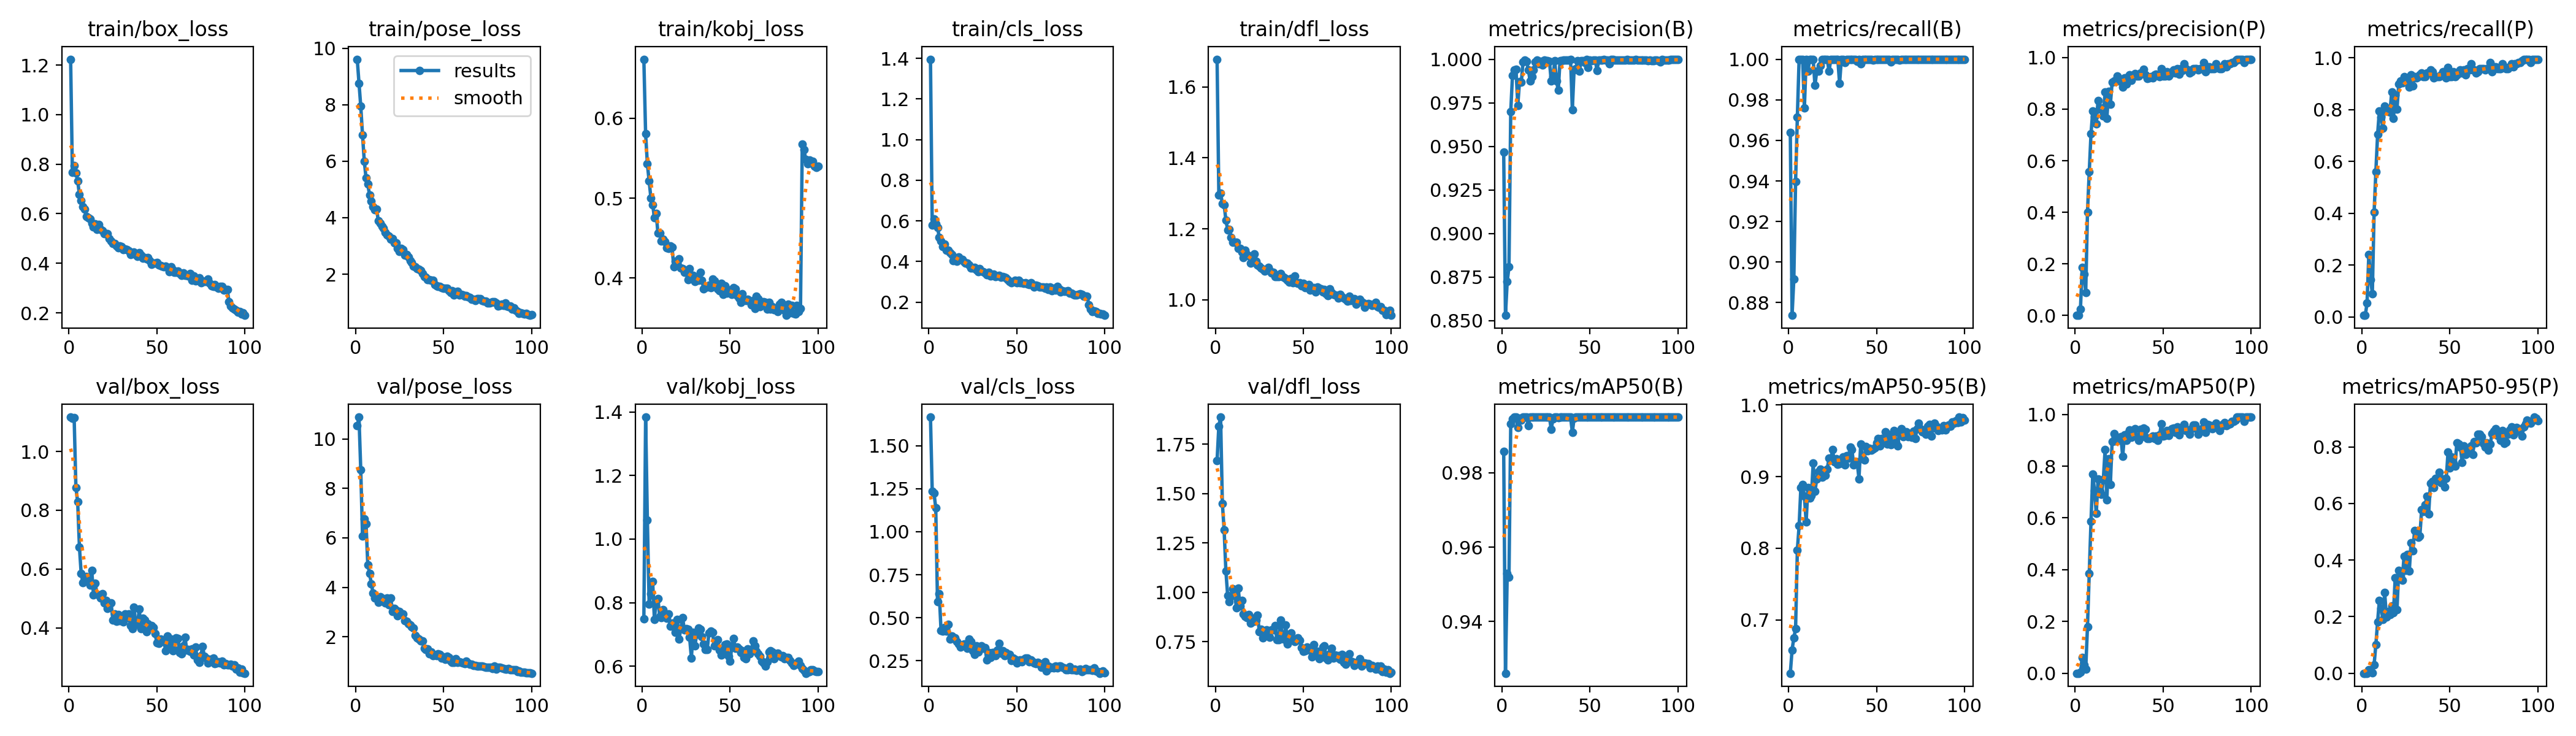

Source data for this figure (header and first rows):
epoch, time, train/box_loss, train/pose_loss, train/kobj_loss, train/cls_loss, train/dfl_loss, metrics/precision(B), metrics/recall(B), metrics/mAP50(B), metrics/mAP50-95(B), metrics/precision(P), metrics/recall(P), metrics/mAP50(P), metrics/mAP50-95(P), val/box_loss, val/pose_loss, val/kobj_loss, val/cls_loss, val/dfl_loss, lr/pg0, lr/pg1, lr/pg2
1, 9.297, 1.224, 9.612, 0.674, 1.396, 1.678, 0.9467, 0.9639, 0.9858, 0.6257, 0.00014, 0.00602, 8e-05, 2e-05, 1.117, 10.54, 0.7487, 1.666, 1.668, 0.0006548, 0.0006548, 0.0006548
2, 17.18, 0.7661, 8.765, 0.5805, 0.5796, 1.295, 0.853, 0.8737, 0.9261, 0.6582, 0.00093, 0.00602, 0.00047, 0.00014, 1.112, 10.88, 1.384, 1.235, 1.843, 0.001308, 0.001308, 0.001308
3, 25.02, 0.7931, 7.945, 0.5427, 0.6106, 1.301, 0.8725, 0.8916, 0.9529, 0.675, 0.02444, 0.05422, 0.00297, 0.00038, 1.115, 8.741, 1.06, 1.226, 1.888, 0.001949, 0.001949, 0.001949
4, 32.82, 0.7645, 6.927, 0.5215, 0.5861, 1.271, 0.8807, 0.9398, 0.9519, 0.6881, 0.1866, 0.241, 0.06099, 0.01143, 0.8777, 6.076, 0.7961, 1.138, 1.451, 0.001941, 0.001941, 0.001941
5, 40.61, 0.7329, 6.004, 0.5004, 0.5682, 1.268, 0.9699, 0.9715, 0.9932, 0.7977, 0.1606, 0.1446, 0.03221, 0.00514, 0.8286, 6.769, 0.8277, 0.5932, 1.316, 0.001921, 0.001921, 0.001921
6, 48.46, 0.6772, 5.402, 0.4919, 0.519, 1.225, 0.9907, 1, 0.9946, 0.8313, 0.08958, 0.09036, 0.01653, 0.00219, 0.6751, 6.566, 0.8664, 0.6414, 1.109, 0.001901, 0.001901, 0.001901
7, 56.09, 0.6519, 5.183, 0.4758, 0.502, 1.198, 0.9938, 1, 0.995, 0.8851, 0.4011, 0.4036, 0.1802, 0.03037, 0.5848, 4.91, 0.7473, 0.4257, 0.9838, 0.001881, 0.001881, 0.001881
8, 63.6, 0.6283, 4.802, 0.4809, 0.4731, 1.199, 0.9944, 1, 0.995, 0.8892, 0.5566, 0.5602, 0.3855, 0.1012, 0.5548, 4.568, 0.8062, 0.4235, 0.9511, 0.001861, 0.001861, 0.001861
9, 70.79, 0.6175, 4.594, 0.4563, 0.4846, 1.175, 0.9736, 0.9759, 0.9922, 0.8726, 0.7044, 0.7048, 0.5873, 0.1821, 0.5675, 4.146, 0.8126, 0.4427, 0.9791, 0.001842, 0.001842, 0.001842
10, 78, 0.5876, 4.388, 0.456, 0.4549, 1.163, 0.9872, 1, 0.9948, 0.8366, 0.7937, 0.7952, 0.7684, 0.2575, 0.5755, 3.758, 0.7562, 0.4214, 1.019, 0.001822, 0.001822, 0.001822
11, 85.2, 0.5827, 4.285, 0.4463, 0.4547, 1.162, 0.9868, 0.994, 0.9941, 0.8844, 0.7722, 0.7711, 0.7044, 0.2295, 0.5717, 3.557, 0.7534, 0.4615, 0.9911, 0.001802, 0.001802, 0.001802
12, 92.35, 0.5789, 4.303, 0.4484, 0.4439, 1.163, 0.9985, 1, 0.995, 0.8703, 0.7434, 0.7289, 0.6166, 0.1897, 0.5464, 3.556, 0.7777, 0.377, 0.9211, 0.001782, 0.001782, 0.001782
13, 99.47, 0.5623, 3.885, 0.4454, 0.4352, 1.146, 0.9994, 1, 0.995, 0.8736, 0.8337, 0.8133, 0.7514, 0.2854, 0.5952, 3.383, 0.764, 0.3957, 1.022, 0.001762, 0.001762, 0.001762
14, 106.6, 0.5471, 3.794, 0.4375, 0.4032, 1.145, 0.9988, 1, 0.995, 0.9188, 0.8006, 0.8012, 0.7029, 0.1993, 0.5119, 3.616, 0.751, 0.3798, 0.9315, 0.001743, 0.001743, 0.001743
15, 113.7, 0.56, 3.705, 0.4372, 0.4188, 1.134, 0.9939, 0.9871, 0.9927, 0.8795, 0.8051, 0.7963, 0.6918, 0.2189, 0.5521, 3.441, 0.7644, 0.3841, 0.9575, 0.001723, 0.001723, 0.001723
16, 120.8, 0.5374, 3.624, 0.4402, 0.3995, 1.118, 0.9877, 0.994, 0.995, 0.8965, 0.774, 0.7892, 0.7486, 0.2076, 0.5148, 3.546, 0.7264, 0.3604, 0.8912, 0.001703, 0.001703, 0.001703
17, 128.1, 0.5571, 3.486, 0.4386, 0.4206, 1.141, 0.9899, 0.994, 0.9949, 0.9067, 0.8655, 0.8675, 0.863, 0.2385, 0.5131, 3.378, 0.736, 0.3479, 0.8784, 0.001683, 0.001683, 0.001683
18, 135.2, 0.537, 3.391, 0.4143, 0.4089, 1.129, 0.994, 0.9968, 0.995, 0.9101, 0.7635, 0.7651, 0.6706, 0.2135, 0.5027, 3.563, 0.7317, 0.3309, 0.872, 0.001663, 0.001663, 0.001663
19, 142.5, 0.5316, 3.342, 0.4206, 0.4087, 1.124, 0.9983, 1, 0.995, 0.899, 0.8689, 0.8554, 0.8297, 0.3383, 0.5155, 3.298, 0.7069, 0.3394, 0.8862, 0.001644, 0.001644, 0.001644
20, 150.5, 0.5197, 3.236, 0.4188, 0.3993, 1.103, 0.9994, 1, 0.995, 0.9059, 0.8185, 0.8012, 0.7299, 0.2242, 0.4846, 3.575, 0.7477, 0.3469, 0.8446, 0.001624, 0.001624, 0.001624
21, 158.2, 0.5193, 3.264, 0.424, 0.3926, 1.111, 0.9973, 1, 0.995, 0.9017, 0.9038, 0.8976, 0.8944, 0.3627, 0.4928, 3.019, 0.6862, 0.343, 0.8686, 0.001604, 0.001604, 0.001604
22, 165.9, 0.5189, 3.104, 0.4122, 0.3926, 1.129, 0.9986, 1, 0.995, 0.9107, 0.9083, 0.9096, 0.9254, 0.3438, 0.4668, 3.134, 0.7177, 0.3224, 0.8521, 0.001584, 0.001584, 0.001584
23, 173.6, 0.5, 3.114, 0.4115, 0.3822, 1.109, 0.9966, 0.994, 0.995, 0.926, 0.9078, 0.9036, 0.8965, 0.3292, 0.4832, 3.067, 0.753, 0.3753, 0.8594, 0.001564, 0.001564, 0.001564
24, 181.2, 0.49, 2.922, 0.4072, 0.3674, 1.099, 0.9996, 1, 0.995, 0.924, 0.9275, 0.9277, 0.9102, 0.4126, 0.4849, 2.841, 0.7152, 0.3606, 0.8847, 0.001545, 0.001545, 0.001545
25, 188.9, 0.4805, 2.806, 0.407, 0.367, 1.095, 0.9992, 1, 0.995, 0.9377, 0.9089, 0.9096, 0.8988, 0.3636, 0.427, 3.014, 0.7188, 0.3097, 0.7988, 0.001525, 0.001525, 0.001525
26, 196.6, 0.4802, 2.92, 0.3982, 0.3699, 1.09, 0.9993, 1, 0.995, 0.921, 0.9168, 0.9096, 0.9133, 0.4206, 0.4474, 2.919, 0.7172, 0.2868, 0.8133, 0.001505, 0.001505, 0.001505
27, 204.4, 0.4704, 2.861, 0.4117, 0.3582, 1.086, 0.9989, 1, 0.995, 0.9246, 0.8845, 0.8855, 0.8374, 0.3613, 0.4235, 2.932, 0.6907, 0.3368, 0.7677, 0.001485, 0.001485, 0.001485
28, 212, 0.4627, 2.677, 0.3996, 0.3484, 1.081, 0.9875, 1, 0.9917, 0.9175, 0.9221, 0.9337, 0.92, 0.4614, 0.4457, 2.64, 0.626, 0.3029, 0.8042, 0.001465, 0.001465, 0.001465
29, 219.7, 0.4706, 2.687, 0.403, 0.366, 1.086, 0.9901, 0.9879, 0.9946, 0.9182, 0.8976, 0.8916, 0.9, 0.4323, 0.424, 2.629, 0.7064, 0.3178, 0.8076, 0.001446, 0.001446, 0.001446
30, 227.3, 0.4675, 2.598, 0.3956, 0.3537, 1.092, 0.999, 1, 0.995, 0.9224, 0.9268, 0.9277, 0.9287, 0.5041, 0.4339, 2.516, 0.6632, 0.3361, 0.7971, 0.001426, 0.001426, 0.001426
31, 234.9, 0.4551, 2.483, 0.4003, 0.351, 1.083, 0.9875, 1, 0.995, 0.9274, 0.9338, 0.9217, 0.9391, 0.4983, 0.4213, 2.477, 0.7014, 0.323, 0.7724, 0.001406, 0.001406, 0.001406
32, 242.5, 0.4573, 2.403, 0.3974, 0.3422, 1.076, 0.9822, 0.9983, 0.9948, 0.9167, 0.9111, 0.926, 0.9104, 0.4808, 0.4477, 2.406, 0.7194, 0.3272, 0.8085, 0.001386, 0.001386, 0.001386
33, 250.1, 0.4558, 2.278, 0.4071, 0.3338, 1.077, 0.999, 1, 0.995, 0.9293, 0.9279, 0.9337, 0.9279, 0.4847, 0.4359, 2.342, 0.7156, 0.2555, 0.8088, 0.001366, 0.001366, 0.001366
34, 257.7, 0.4494, 2.262, 0.3974, 0.3462, 1.066, 0.9992, 1, 0.995, 0.9254, 0.9389, 0.9398, 0.9447, 0.5778, 0.4472, 2.053, 0.6939, 0.2977, 0.831, 0.001347, 0.001347, 0.001347
35, 265.3, 0.4364, 2.203, 0.3865, 0.3296, 1.065, 0.9996, 1, 0.995, 0.941, 0.9274, 0.9277, 0.9151, 0.5718, 0.4077, 1.943, 0.6695, 0.268, 0.7586, 0.001327, 0.001327, 0.001327
36, 273, 0.4392, 2.178, 0.3883, 0.3312, 1.065, 0.9996, 1, 0.995, 0.9375, 0.9273, 0.9277, 0.9005, 0.5947, 0.3979, 1.917, 0.6534, 0.2968, 0.7582, 0.001307, 0.001307, 0.001307
37, 280.5, 0.445, 2.135, 0.3884, 0.3367, 1.075, 0.9996, 1, 0.995, 0.9166, 0.9394, 0.9398, 0.9426, 0.6267, 0.4698, 1.832, 0.6528, 0.2968, 0.8584, 0.001287, 0.001287, 0.001287
38, 288.1, 0.4341, 2.029, 0.3909, 0.3262, 1.066, 0.9995, 1, 0.995, 0.9195, 0.9393, 0.9398, 0.9138, 0.5626, 0.4139, 1.841, 0.705, 0.2806, 0.7756, 0.001267, 0.001267, 0.001267
39, 295.6, 0.4284, 1.909, 0.3881, 0.3297, 1.063, 1, 0.999, 0.995, 0.9204, 0.9534, 0.9518, 0.9473, 0.6717, 0.4128, 1.534, 0.7098, 0.3131, 0.7635, 0.001248, 0.001248, 0.001248
40, 303.1, 0.4432, 1.886, 0.3989, 0.33, 1.06, 0.9711, 1, 0.9909, 0.897, 0.9334, 0.9458, 0.9416, 0.6783, 0.4637, 1.473, 0.7058, 0.3502, 0.8343, 0.001228, 0.001228, 0.001228
41, 310.7, 0.4339, 1.795, 0.3966, 0.3238, 1.054, 0.994, 0.9977, 0.9947, 0.9453, 0.9189, 0.9217, 0.9079, 0.6566, 0.3973, 1.5, 0.6639, 0.2943, 0.739, 0.001208, 0.001208, 0.001208
42, 318.3, 0.4195, 1.809, 0.392, 0.3257, 1.05, 0.9946, 1, 0.995, 0.9258, 0.9207, 0.9277, 0.9074, 0.6877, 0.4334, 1.308, 0.6769, 0.3076, 0.7774, 0.001188, 0.001188, 0.001188
43, 325.8, 0.4219, 1.783, 0.3865, 0.3214, 1.06, 0.9992, 1, 0.995, 0.9231, 0.927, 0.9277, 0.9122, 0.6799, 0.4268, 1.386, 0.6838, 0.2805, 0.7932, 0.001168, 0.001168, 0.001168
44, 333.4, 0.4187, 1.791, 0.3843, 0.32, 1.049, 0.9931, 1, 0.995, 0.9418, 0.9212, 0.9277, 0.9169, 0.7101, 0.3878, 1.235, 0.651, 0.2967, 0.7626, 0.001149, 0.001149, 0.001149
45, 340.9, 0.4238, 1.624, 0.3935, 0.3096, 1.066, 0.999, 1, 0.995, 0.9361, 0.9327, 0.9337, 0.9073, 0.6726, 0.415, 1.257, 0.6345, 0.2824, 0.7493, 0.001129, 0.001129, 0.001129
46, 348.5, 0.4104, 1.591, 0.3793, 0.3021, 1.048, 0.9992, 1, 0.995, 0.9393, 0.9345, 0.9457, 0.917, 0.6857, 0.4013, 1.224, 0.6473, 0.2874, 0.7552, 0.001109, 0.001109, 0.001109
47, 356.3, 0.3953, 1.576, 0.3903, 0.2964, 1.047, 0.998, 1, 0.995, 0.9365, 0.9318, 0.9337, 0.9007, 0.6573, 0.4077, 1.309, 0.6686, 0.2511, 0.7678, 0.001089, 0.001089, 0.001089
48, 363.9, 0.4001, 1.556, 0.3808, 0.302, 1.049, 1, 0.9997, 0.995, 0.9387, 0.9268, 0.9217, 0.9216, 0.6878, 0.4023, 1.274, 0.6706, 0.2655, 0.7569, 0.001069, 0.001069, 0.001069
49, 371.5, 0.4009, 1.527, 0.3849, 0.3071, 1.039, 0.9953, 1, 0.995, 0.9406, 0.9581, 0.9632, 0.9646, 0.7813, 0.38, 1.145, 0.6311, 0.2595, 0.7187, 0.00105, 0.00105, 0.00105
50, 379.2, 0.4039, 1.511, 0.3847, 0.2938, 1.046, 0.9996, 1, 0.995, 0.9469, 0.9277, 0.9277, 0.9164, 0.7256, 0.35, 1.19, 0.6154, 0.2359, 0.6992, 0.00103, 0.00103, 0.00103
51, 386.8, 0.3933, 1.501, 0.3791, 0.3076, 1.034, 0.9993, 1, 0.995, 0.9529, 0.9272, 0.9277, 0.9182, 0.7654, 0.3471, 1.075, 0.6634, 0.2463, 0.7024, 0.00101, 0.00101, 0.00101
52, 394.5, 0.3901, 1.51, 0.3877, 0.2965, 1.038, 0.9996, 1, 0.995, 0.943, 0.9454, 0.9458, 0.9379, 0.7419, 0.3632, 1.221, 0.6865, 0.2536, 0.7218, 0.0009902, 0.0009902, 0.0009902
53, 402.1, 0.3885, 1.406, 0.3865, 0.2939, 1.044, 0.9996, 1, 0.995, 0.9531, 0.9274, 0.9277, 0.9176, 0.7312, 0.3543, 1.153, 0.656, 0.2456, 0.7093, 0.0009704, 0.0009704, 0.0009704
54, 409.8, 0.3848, 1.353, 0.3782, 0.291, 1.027, 0.9937, 1, 0.995, 0.951, 0.9348, 0.9337, 0.9362, 0.815, 0.3583, 1.005, 0.6605, 0.2572, 0.7074, 0.0009506, 0.0009506, 0.0009506
55, 417.5, 0.3872, 1.421, 0.375, 0.2955, 1.034, 0.9994, 1, 0.995, 0.9628, 0.9452, 0.9458, 0.9458, 0.8109, 0.3222, 0.9729, 0.6552, 0.2652, 0.6708, 0.0009308, 0.0009308, 0.0009308
56, 425.1, 0.3838, 1.272, 0.3691, 0.2897, 1.035, 0.9996, 1, 0.995, 0.9458, 0.9514, 0.9518, 0.946, 0.7997, 0.372, 0.9643, 0.6435, 0.2643, 0.7348, 0.000911, 0.000911, 0.000911
57, 432.9, 0.3652, 1.361, 0.38, 0.2856, 1.022, 0.9997, 1, 0.995, 0.9582, 0.9394, 0.9398, 0.9293, 0.7462, 0.3425, 1.105, 0.6484, 0.2431, 0.6885, 0.0008912, 0.0008912, 0.0008912
58, 440.6, 0.3864, 1.387, 0.3722, 0.2949, 1.037, 1, 0.9987, 0.995, 0.9443, 0.9561, 0.9518, 0.9527, 0.8036, 0.3623, 0.9614, 0.6279, 0.2567, 0.6993, 0.0008714, 0.0008714, 0.0008714
59, 448.2, 0.3737, 1.259, 0.3718, 0.2845, 1.033, 0.9995, 1, 0.995, 0.9592, 0.9359, 0.9337, 0.9219, 0.7732, 0.3217, 0.9767, 0.6227, 0.2431, 0.6627, 0.0008516, 0.0008516, 0.0008516
60, 456, 0.3626, 1.274, 0.3732, 0.2734, 1.031, 0.9996, 1, 0.995, 0.9643, 0.9575, 0.9578, 0.9421, 0.7837, 0.3274, 0.9623, 0.6549, 0.2357, 0.6799, 0.0008318, 0.0008318, 0.0008318
... 40 more rows
